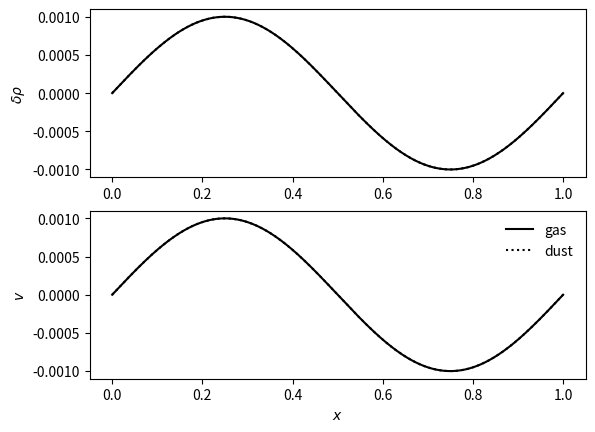

Python code for this plot:

import numpy as np
from scipy.integrate import ode

class _DustyWaveSolution(object):
    def __init__(self, t, k,
                 rho_g, rho_d, P0, drho_g, drho_d, v_g, v_d, dP, v_f):
        self._t = t
        self._k = k
        self._rho_g = rho_g
        self._rho_d = rho_d
        self._drho_g = drho_g
        self._drho_d = drho_d
        self._v_g = v_g
        self._v_d = v_d
        self._P0 = P0
        self._dP = dP
        self._v_f = v_f


    def v_gas(self, x):
        return (self._v_f + self._v_g * np.exp(1j*self._k*x)).real
    def v_dust(self, x):
        return (self._v_f + self._v_d * np.exp(1j*self._k*x)).real

    def rho_gas(self, x):
        return (self._rho_g + self._drho_g * np.exp(1j*self._k*x)).real
    def rho_dust(self, x):
        return (self._rho_d + self._drho_d * np.exp(1j*self._k*x)).real

    def P(self, x):
        return (self._P0 + self._dP * np.exp(1j*self._k*x)).real

    @property
    def time(self):
        return self._t

class DustyWaveSolver(object):

    def __init__(self, rho_g=1., rho_d=1., cs=1., K=1., delta=1e-3, vf=0,
                 GAMMA=1.0, wavelength=1., feedback=True):
        
        self.GAMMA = GAMMA

        self.vf = vf
        self.rho_g = rho_g
        self.rho_d = rho_d
        self.cs = cs
        self.K = K
        self.delta = delta
        self.wavelength=wavelength
        self.feedback=feedback

    def _solve_system(self, times):
        '''Solve the dusty-wave problem up to specified times'''
        k = 2*np.pi / self.wavelength
        cs2 = self.cs**2
        gammaP0 = cs2 * self.rho_g 
        gamma = self.GAMMA

        ts_inv = self.K * self.rho_g
        if self.feedback:
            Kg = (self.rho_d/self.rho_g) * ts_inv
            Kd = ts_inv
        else:
            Kg = 0
            Kd = ts_inv

        def f(t, y,_=None):
            drho_g, v_g = y[0:2]
            drho_d, v_d = y[2:4]
            dP = y[4]
            
            dydt = np.empty([5], dtype='c8')
            dydt[0] = - 1j*k*self.vf*drho_g - 1j*k*self.rho_g * v_g 
            dydt[1] = - 1j*k*self.vf * v_g - Kg*(v_g - v_d) - 1j*k*dP/self.rho_g
            dydt[2] = - 1j*k*self.rho_d * v_d - 1j*k*self.vf*drho_d
            dydt[3] = - 1j*k*self.vf * v_d + Kd*(v_g - v_d)
            dydt[4] = - 1j*k*gammaP0 * v_g - 1j*k*self.vf*dP
            return dydt

        _jac = np.zeros([5,5], dtype='c8')
        _jac[0,:] = [-1j*k*self.vf, -1j*k*self.rho_g, 0, 0, 0]
        _jac[1,:] = [0, -Kg - 1j*k*self.vf, 0,  Kg, -1j*k/self.rho_g]
        _jac[2,:] = [0, 0, -1j*k*self.vf, -1j*k*self.rho_d, 0]
        _jac[3,:] = [0,  Kd, 0, -Kd - 1j*k*self.vf,      0         ]
        _jac[4,:] = [0, - 1j*k*gammaP0, 0, 0, -1j*k*self.vf]
        def jac(t, y,_=None):
            return _jac

        # Do the right going part of the wave (we can get the left going wave
        # for free by taking the real part).
        e = -1j * self.delta
        IC = np.array([self.rho_g*e, self.cs*e, 
                       self.rho_d*e, self.cs*e,
                       gammaP0*e],
                      dtype='c8')
        integ = ode(f, jac).set_integrator('zvode', method='bdf', 
                                           rtol=1e-12,atol=1e-12,nsteps=10000)
        integ.set_initial_value(IC, 0).set_f_params(None).set_jac_params(None)

        sol = []
        for ti in times:
            if ti > integ.t: integ.integrate(ti)
            sol.append(integ.y)
            if not integ.successful(): raise RuntimeError('Integ failed')

        return np.array(sol)
    

    def __call__(self, time):
        '''Solve the dustwave problem at a given time or list of times'''
        try:
            iter(time)
        except TypeError:
            time = [time,]
        time = sorted(time)
        sol = self._solve_system(list(time))

        def _create_solution(t, drho_g, v_g, drho_d, v_d, dP):
            return _DustyWaveSolution(t, 2*np.pi/self.wavelength,
                                      self.rho_g, self.rho_d, 
                                      self.rho_g*self.cs**2/self.GAMMA,
                                      drho_g, drho_d, v_g, v_d, dP, self.vf)

        sol = [_create_solution(t, *s) for t, s in zip(time,sol)]
        if len(sol) == 1:
            return sol[0]
        else:
            return sol


if __name__ == "__main__":
    import matplotlib.pyplot as plt
    import matplotlib.animation as animation
    
    dw = DustyWaveSolver(vf=0, GAMMA=5/3., K=10)
    
    N = 101
    times = np.linspace(0, 10, N)
    x     = np.linspace(0, 1, 1001)
    
    sol = dw(times)

    f, ax = plt.subplots(2,1)
    l1, = ax[0].plot(x, sol[0].rho_gas(x)-1,  'k-')     
    l2, = ax[0].plot(x, sol[0].rho_dust(x)-1, 'k:')
    l3, = ax[1].plot(x, sol[0].v_gas(x),  'k-', label='gas') 
    l4, = ax[1].plot(x, sol[0].v_dust(x), 'k:', label='dust')
    plt.legend(frameon=False)


    ax[0].set_ylabel(r'$\delta \rho$')
    #ax[0].set_ylim(-0.002,0.002)

    ax[1].set_xlabel(r'$x$')
    ax[1].set_ylabel(r'$v$')
    #ax[1].set_ylim(-0.001,0.001)

    def animate(i):
        l1.set_ydata(sol[i].rho_gas(x)-1)
        l2.set_ydata(sol[i].rho_dust(x)-1)
        l3.set_ydata(sol[i].v_gas(x))
        l4.set_ydata(sol[i].v_dust(x))
        return l1,l2,l3,l4

    def init():
        return l1,l2,l3,l4

    ani = animation.FuncAnimation(f, animate, np.arange(0, N), 
                                  interval=100, repeat_delay=200, blit=True)


    plt.show()
    
